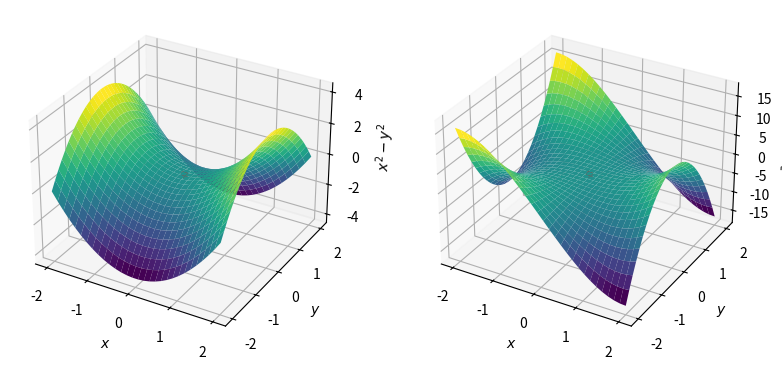

Here is the Python script that generated this plot:
import matplotlib.pyplot as plt
import numpy as np

x = np.outer(np.linspace(-2, 2, 30), np.ones(30))
y = x.copy().T
z = x**2 - y**2

fig = plt.figure(figsize=plt.figaspect(0.5))
ax1 = fig.add_subplot(1, 2, 1, projection='3d')

ax1.plot_surface(x, y, z, cmap='viridis', edgecolor='none')
ax1.scatter3D([0], [0], [0], color='red', marker='o', alpha=1.0)
ax1.set_xlabel(r'$x$')
ax1.set_ylabel(r'$y$')
ax1.set_zlabel(r'$x^2 - y^2$')

z = x**3 - 3*x*y**2

ax2 = fig.add_subplot(1, 2, 2, projection='3d')
ax2.plot_surface(x, y, z, cmap='viridis', edgecolor='none')
ax2.scatter3D([0], [0], [0], color='red', marker='o', alpha=1.0)
ax2.set_xlabel(r'$x$')
ax2.set_ylabel(r'$y$')
ax2.set_zlabel(r'$x^3 - 3xy^2$')
plt.savefig('saddle.svg')
plt.show()




